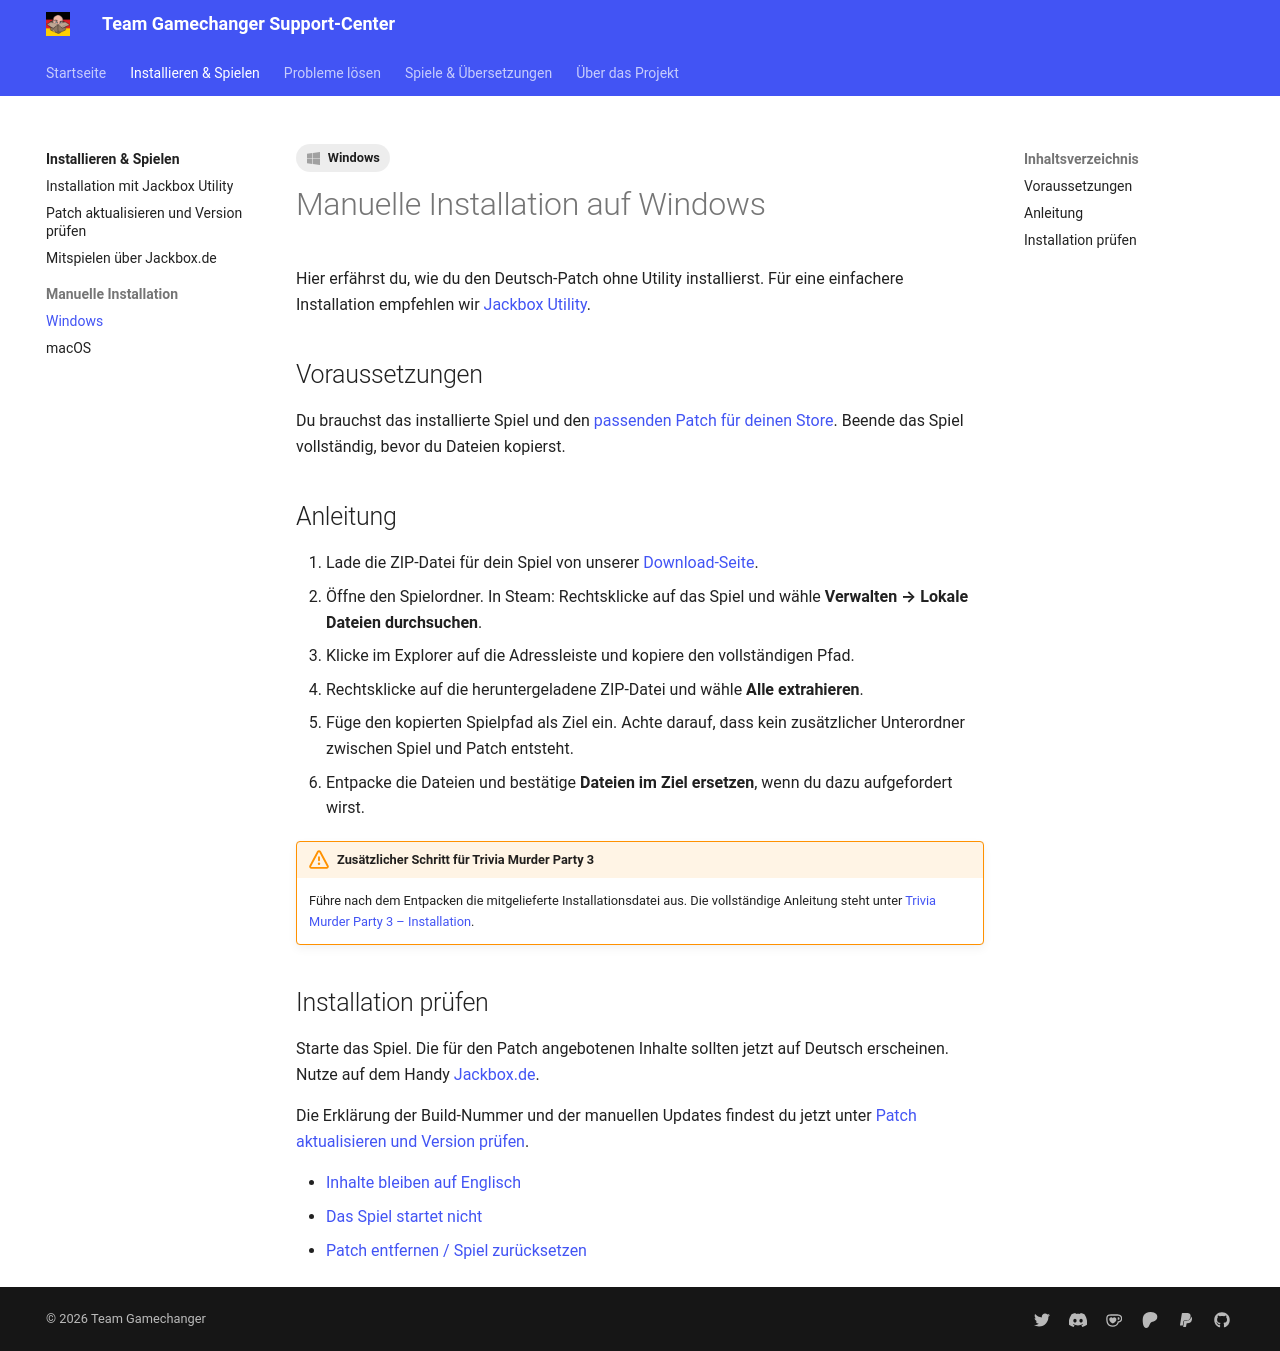

repository: Team-Gamechanger/Support-Center · page: Installation/Windows/index.html · generator: mkdocs

---
title: "Manuelle Installation: Windows"
description: Installiere den passenden Jackbox-Deutsch-Patch unter Windows ohne Jackbox Utility.
tags:
  - Windows
---

# Manuelle Installation auf Windows

Hier erfährst du, wie du den Deutsch-Patch ohne Utility installierst. Für eine einfachere Installation empfehlen wir [Jackbox Utility](JackboxUtility.md#windows).

## Voraussetzungen

Du brauchst das installierte Spiel und den [passenden Patch für deinen Store](https://jackboxpatch.de/downloads). Beende das Spiel vollständig, bevor du Dateien kopierst.

## Anleitung { #anleitung }

1. Lade die ZIP-Datei für dein Spiel von unserer [Download-Seite](https://jackboxpatch.de/downloads).
2. Öffne den Spielordner. In Steam: Rechtsklicke auf das Spiel und wähle **Verwalten → Lokale Dateien durchsuchen**.
3. Klicke im Explorer auf die Adressleiste und kopiere den vollständigen Pfad.
4. Rechtsklicke auf die heruntergeladene ZIP-Datei und wähle **Alle extrahieren**.
5. Füge den kopierten Spielpfad als Ziel ein. Achte darauf, dass kein zusätzlicher Unterordner zwischen Spiel und Patch entsteht.
6. Entpacke die Dateien und bestätige **Dateien im Ziel ersetzen**, wenn du dazu aufgefordert wirst.

!!! warning "Zusätzlicher Schritt für Trivia Murder Party 3"
    Führe nach dem Entpacken die mitgelieferte Installationsdatei aus. Die vollständige Anleitung steht unter [Trivia Murder Party 3 – Installation](../Spiele/trivia-murder-party-3.md#installation).

## Installation prüfen

Starte das Spiel. Die für den Patch angebotenen Inhalte sollten jetzt auf Deutsch erscheinen. Nutze auf dem Handy [Jackbox.de](../Wissenswertes/JackboxDE.md).

Die Erklärung der Build-Nummer und der manuellen Updates findest du jetzt unter [Patch aktualisieren und Version prüfen](aktualisieren.md#build-nummer).

- [Inhalte bleiben auf Englisch](../Problembehebung/UnvollstaendigeUebersetzung.md)
- [Das Spiel startet nicht](../Problembehebung/SpielStartetNicht.md)
- [Patch entfernen / Spiel zurücksetzen](../Deinstallation/index.md)
